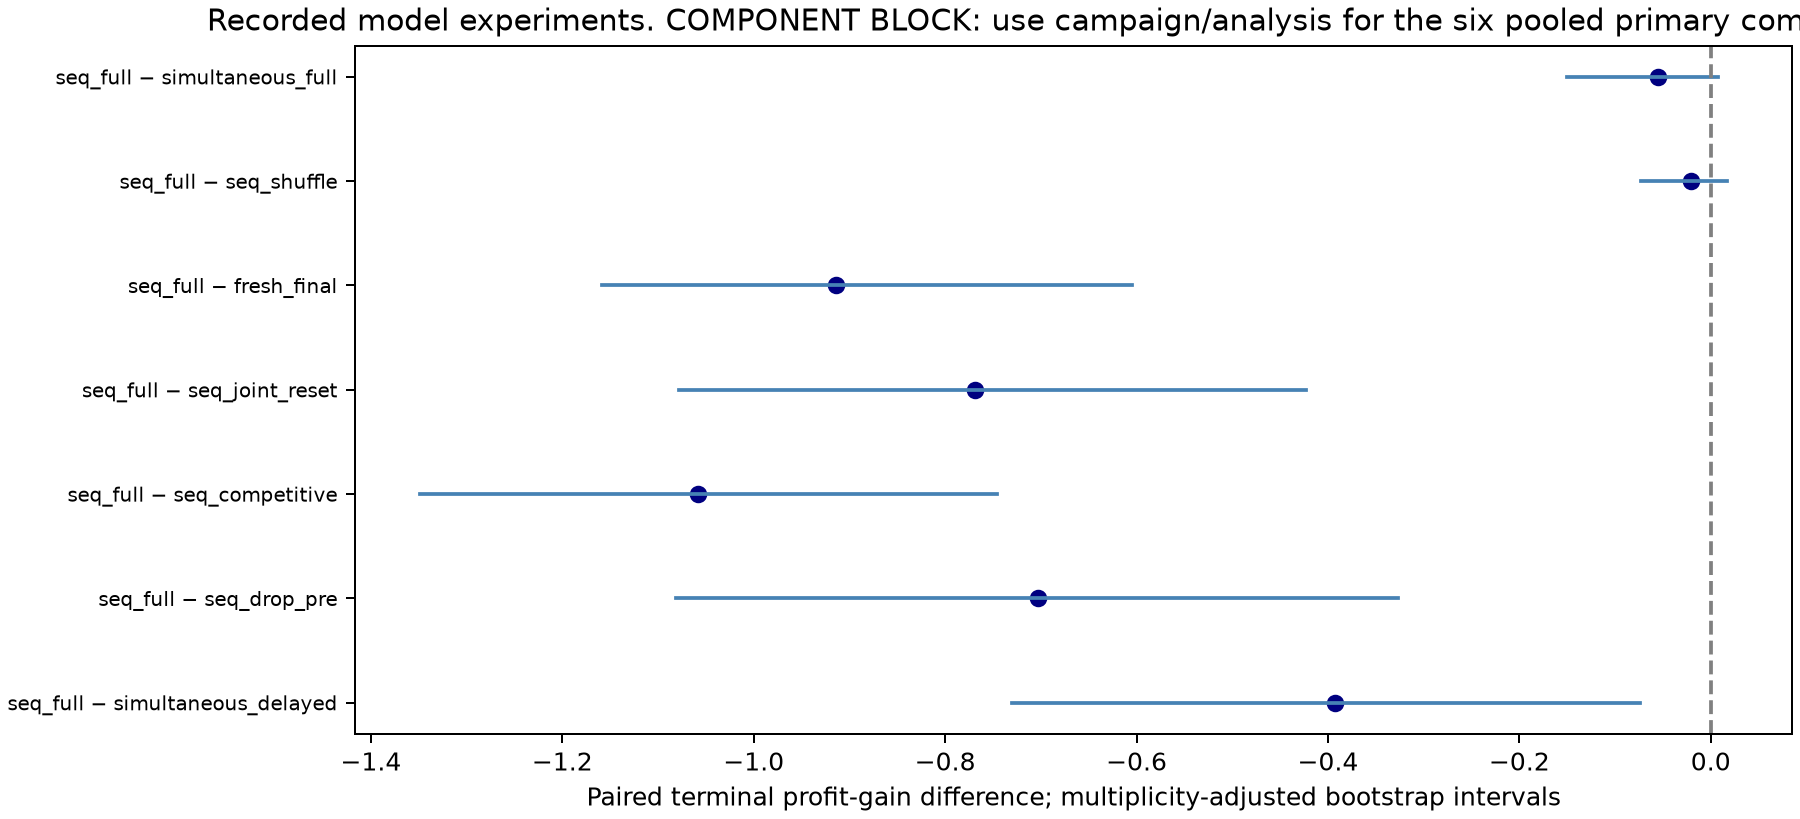

The file beside this chart, header and first rows:
left, right, available, effect, ci_low, ci_high, p_value, clusters, matched_trials, bootstrap_draws, family_size, interval, sign_flip_exact, sign_flip_assumption, family, holm_p_value
sequential_full, simultaneous_delayed, True, -0.3926, -0.7298, -0.07442, 0.05615, 12, 24, 10000, 3, dataset-stratified product-cluster perce…, True, symmetric null distribution of product d…, primary, 0.05615
sequential_full, sequential_drop_pre, True, -0.7025, -1.082, -0.3269, 0.0004883, 12, 24, 10000, 3, dataset-stratified product-cluster perce…, True, symmetric null distribution of product d…, primary, 0.001465
sequential_full, sequential_competitive, True, -1.058, -1.348, -0.7456, 0.0009766, 12, 24, 10000, 3, dataset-stratified product-cluster perce…, True, symmetric null distribution of product d…, primary, 0.001953
sequential_full, sequential_joint_reset, True, -0.7684, -1.078, -0.4226, 0.0009766, 12, 24, 10000, 4, dataset-stratified product-cluster perce…, True, symmetric null distribution of product d…, secondary, 0.003906
sequential_full, fresh_final, True, -0.9135, -1.159, -0.6044, 0.0009766, 12, 24, 10000, 4, dataset-stratified product-cluster perce…, True, symmetric null distribution of product d…, secondary, 0.003906
sequential_full, sequential_shuffle, True, -0.02111, -0.07309, 0.01715, 0.4341, 12, 24, 10000, 4, dataset-stratified product-cluster perce…, True, symmetric null distribution of product d…, secondary, 0.791
sequential_full, simultaneous_full, True, -0.05547, -0.1506, 0.007956, 0.3955, 12, 24, 10000, 4, dataset-stratified product-cluster perce…, True, symmetric null distribution of product d…, secondary, 0.791
